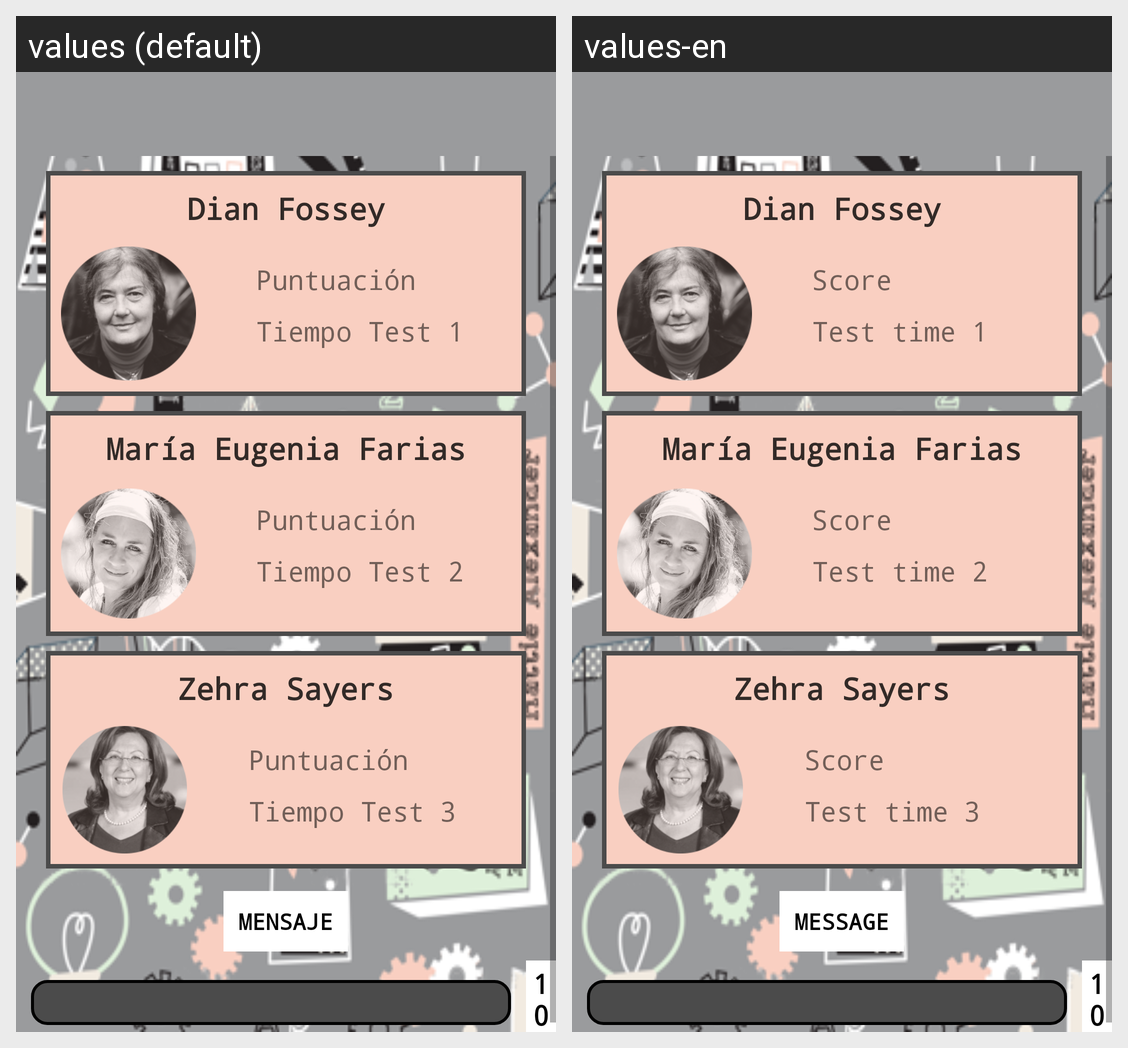

Strings drawn on this Android screen and how each of the app's shown locales translates them:
Android screen res/layout/activity_total_score_biologia.xml rendered under 2 locales, left to right: values (default), values-en. Device: Nexus 5 (rendered at 1080×1920; each locale shown at half size, 540×960, under a caption strip naming it); theme AppTheme.
Strings drawn on this screen, with the default value and each locale's value (text and hints the layout hard-codes, and strings that could not be matched under every locale, appear in the picture but are not listed):

dianFossey
  values: Dian Fossey
  values-en: Dian Fossey  [not translated; the default value is used]

puntuacion
  values: Puntuación
  values-en: Score

QuizTime1
  values: Tiempo Test 1
  values-en: Test time 1

mariaEugenia
  values: María Eugenia Farias
  values-en: María Eugenia Farias  [not translated; the default value is used]

QuizTime2
  values: Tiempo Test 2
  values-en: Test time 2

zehraSayers
  values: Zehra Sayers
  values-en: Zehra Sayers  [not translated; the default value is used]

QuizTime3
  values: Tiempo Test 3
  values-en: Test time 3

Message
  values: MENSAJE
  values-en: MESSAGE

Percentage
  values: 100%
  values-en: 100%
